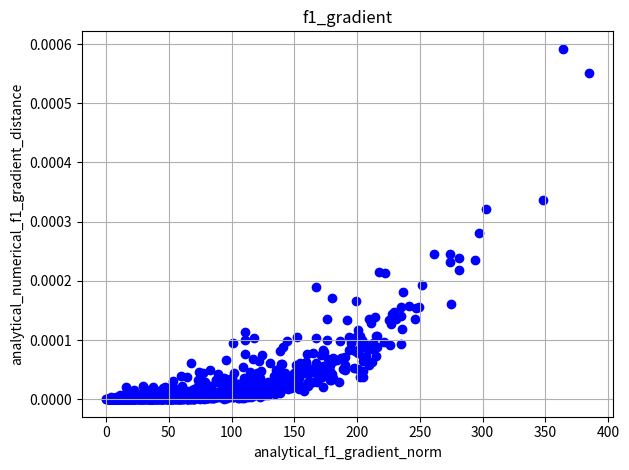
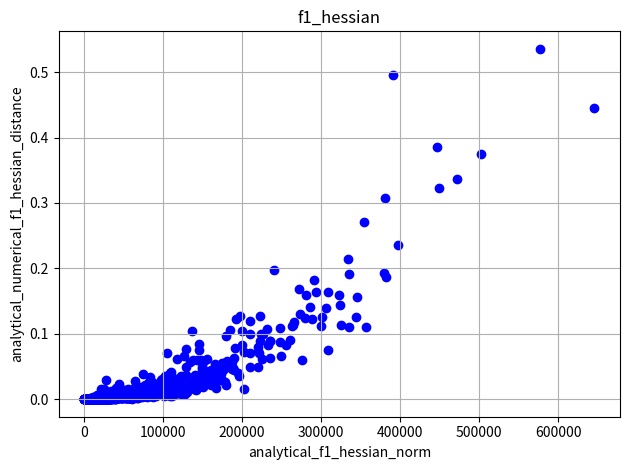
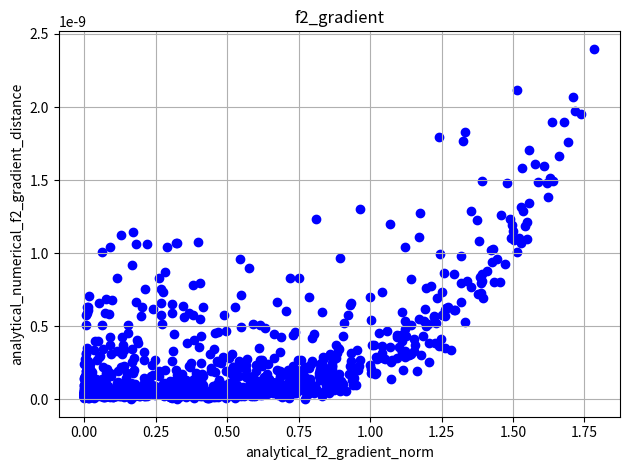
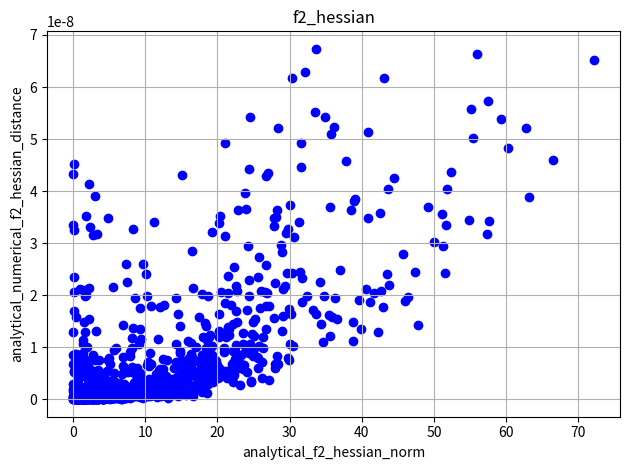

Python code for these plots, in order:
import numpy as np
import math
from typing import Callable
import matplotlib.pyplot as plt

VectorFunction = Callable[[np.ndarray], float]
GradientFunction = Callable[[np.ndarray], np.ndarray]
HessianFunction = Callable[[np.ndarray], np.matrix]

Function = Callable[[float], float]
FirstDerivativeFunction = Callable[[float], float]
SecondDerivativeFunction = Callable[[float], float]


def f1(x: np.ndarray, a: np.matrix, phi, ret_f=False, ret_g=False, ret_h=False):
    """
    Section 1.1.5
    Evaluates f1, its gradient, and Hessian at x, given ϕ (and its first and second orders).
    """
    f_value = g_value = h_value = None
    phi_function: VectorFunction = lambda x: phi(x, ret_f=True)[0]
    phi_gradient: GradientFunction = lambda x: phi(x, ret_g=True)[0]
    phi_hessian: HessianFunction = lambda x: phi(x, ret_h=True)[0]
    if ret_f:
        f_value = phi_function(a @ x)
    if ret_g:
        g_value = np.transpose(a) @ phi_gradient(a @ x)
    if ret_h:
        h_value = np.transpose(a) @ phi_hessian(a @ x) @ a

    return [x for x, keep in zip([f_value, g_value, h_value], [ret_f, ret_g, ret_h]) if keep]


def f2(x: np.ndarray, phi, h, ret_f=False, ret_g=False, ret_h=False):
    """
    Section 1.1.5
    Evaluates f2, its gradient, and Hessian at x, given ϕ (and its first and second orders) and h (and its first and second orders).
    """
    f_value = g_value = h_value = None
    phi_function: VectorFunction = lambda x: phi(x, ret_f=True)[0]
    phi_gradient: GradientFunction = lambda x: phi(x, ret_g=True)[0]
    phi_hessian: HessianFunction = lambda x: phi(x, ret_h=True)[0]
    h_function: Function = lambda x: h(x, ret_f=True)[0]
    h_first_der: FirstDerivativeFunction = lambda x: h(x, ret_g=True)[0]
    h_second_der: SecondDerivativeFunction = lambda x: h(x, ret_h=True)[0]

    if ret_f:
        f_value = h_function(phi_function(x))
    if ret_g:
        g_value = h_first_der(phi_function(x)) * phi_gradient(x)
    if ret_h:
        h_value = h_second_der(phi_function(x)) * phi_gradient(x) @ phi_gradient(x).transpose() + h_first_der(
            phi_function(x)) * phi_hessian(x)

    return [x for x, keep in zip([f_value, g_value, h_value], [ret_f, ret_g, ret_h]) if keep]


def phi(x: np.ndarray, ret_f=False, ret_g=False, ret_h=False):
    """
    Section 1.1.5
    Evaluates ϕ and its first and second derivatives
    """
    f_value = g_value = h_value = None
    x1, x2, x3 = x
    inner_value = x1 ** 2 + x2 * x3
    t_gradient = np.array([2 * x1, x3, x2])
    t_hessian = np.matrix([[2, 0, 0],
                           [0, 0, 1],
                           [0, 1, 0]])
    if ret_f:
        f_value = math.sin(inner_value) ** 2
    if ret_g:
        g_value = math.sin(2 * inner_value) * t_gradient
    if ret_h:
        h_value = 2 * math.cos(2 * inner_value) * t_gradient * np.transpose(t_gradient) + math.sin(
            2 * inner_value) * t_hessian

    return [x for x, keep in zip([f_value, g_value, h_value], [ret_f, ret_g, ret_h]) if keep]


def h(x: float, ret_f=False, ret_g=False, ret_h=False):
    """
    Section 1.1.5
    Evaluates h and its first and second derivatives
    """
    f_value = g_value = h_value = None
    if ret_f:
        f_value = math.sqrt(1 + math.cos(x))
    if ret_g:
        g_value = -math.sin(x) / (2 * math.sqrt(1 + math.cos(x)))
    if ret_h:
        h_value = (-2 * math.cos(x) - 2 * math.cos(x) ** 2 - math.sin(x) ** 2) / (4 * (1 + math.cos(x)) ** (3 / 2))

    return [x for x, keep in zip([f_value, g_value, h_value], [ret_f, ret_g, ret_h]) if keep]


def numerical_evaluation(analytical_evaluation_func, x: np.ndarray, epsilon: float, *params):
    """
    Section 1.2.3
    Numerically evaluates the gradient and Hessian at x for a given function analytical_evaluation_func.
    """
    g_value = np.zeros_like(x, dtype=float)
    for i in range(len(x)):
        unit_vector = np.eye(1, len(x), i).reshape(-1, 1)
        fx_plus = analytical_evaluation_func(x + epsilon * unit_vector, *params, ret_f=True)[0]
        fx_minus = analytical_evaluation_func(x - epsilon * unit_vector, *params, ret_f=True)[0]
        g_value[i] = (fx_plus - fx_minus) / (2 * epsilon)

    h_value = np.zeros((len(x), 0), dtype=float)
    for i in range(len(x)):
        unit_vector = np.eye(1, len(x), i).reshape(-1, 1)
        gx_plus = analytical_evaluation_func(x + epsilon * unit_vector, *params, ret_g=True)[0]
        gx_minus = analytical_evaluation_func(x - epsilon * unit_vector, *params, ret_g=True)[0]
        i_column = (gx_plus - gx_minus) / (2 * epsilon)
        h_value = np.concatenate((h_value, i_column), axis=1)

    return g_value, h_value


def create_plot(x, y, name):
    # Create scatter plot
    plt.scatter(x, y, color='blue')

    plt.title(name)  # Optional: Add title
    plt.xlabel(f'analytical_{name}_norm')  # Optional: Add x-axis label
    plt.ylabel(f'analytical_numerical_{name}_distance')  # Optional: Add y-axis label

    plt.grid(True)  # Optional: Add grid
    plt.tight_layout()  # Optional: Adjust layout

    plt.savefig(f'{name}.png')
    plt.close()


MIN_RAND_VAL = 0
MAX_RAND_VAL = 4


def main():
    f1_results_hessian_norm = []
    f1_results_hessian_distance_norm = []
    f1_results_gradient_norm = []
    f1_results_gradient_distance_norm = []
    f2_results_hessian_norm = []
    f2_results_hessian_distance_norm = []
    f2_results_gradient_norm = []
    f2_results_gradient_distance_norm = []

    for i in range(1000):
        random_vector = np.random.rand(3, 1) * (MAX_RAND_VAL - MIN_RAND_VAL) + MIN_RAND_VAL
        random_matrix = np.random.rand(3, 3) * (MAX_RAND_VAL - MIN_RAND_VAL) + MIN_RAND_VAL
        # print(f"Random vector:\n{random_vector}\nRandom matrix:\n{random_matrix}")
        epsilon = (10 ** -6) * np.linalg.norm(random_vector, ord=np.inf)

        # comparison of f1 analytical and numerical distance
        analytical_f, analytical_g, analytical_h = f1(random_vector, random_matrix, phi, ret_f=True, ret_g=True,
                                                      ret_h=True)
        numerical_g, numerical_h = numerical_evaluation(f1, random_vector, epsilon, random_matrix, phi)
        g_distance = np.linalg.norm(analytical_g - numerical_g, ord=np.inf)
        h_distance = np.linalg.norm(analytical_h - numerical_h, ord=np.inf)
        analytical_g_norm = np.linalg.norm(analytical_g, ord=np.inf)
        numerical_g_norm = np.linalg.norm(numerical_g, ord=np.inf)
        analytical_h_norm = np.linalg.norm(analytical_h, ord=np.inf)
        numerical_h_norm = np.linalg.norm(numerical_h, ord=np.inf)
        # print(
        #     f"Analytical/Numberical f1 gradient Lmax: {analytical_g_norm}/{numerical_g_norm}")
        # print(
        #     f"Analytical/Numberical f1 hessian Lmax : {analytical_h_norm}/{numerical_h_norm}")
        # print(f"f1 gradient Lmax difference: {g_distance}. f1 Hessian Lmax difference {h_distance}\n")

        f1_results_gradient_norm.append(analytical_g_norm)
        f1_results_hessian_norm.append(analytical_h_norm)
        f1_results_gradient_distance_norm.append(g_distance)
        f1_results_hessian_distance_norm.append(h_distance)

        # comparison of f2 analytical and numerical distance
        analytical_f, analytical_g, analytical_h = f2(random_vector, phi, h, ret_f=True, ret_g=True, ret_h=True)
        numerical_g, numerical_h = numerical_evaluation(f2, random_vector, epsilon, phi, h)
        g_distance = np.linalg.norm(analytical_g - numerical_g, ord=np.inf)
        h_distance = np.linalg.norm(analytical_h - numerical_h, ord=np.inf)
        analytical_g_norm = np.linalg.norm(analytical_g, ord=np.inf)
        numerical_g_norm = np.linalg.norm(numerical_g, ord=np.inf)
        analytical_h_norm = np.linalg.norm(analytical_h, ord=np.inf)
        numerical_h_norm = np.linalg.norm(numerical_h, ord=np.inf)
        # print(
        #     f"Analytical/Numberical f2 gradient Lmax: {analytical_g_norm}/{numerical_g_norm}")
        # print(
        #     f"Analytical/Numberical f2 hessian Lmax : {analytical_h_norm}/{numerical_h_norm}")
        # print(f"f2 gradient Lmax difference: {g_distance}. f2 Hessian Lmax difference {h_distance}")

        f2_results_gradient_norm.append(analytical_g_norm)
        f2_results_hessian_norm.append(analytical_h_norm)
        f2_results_gradient_distance_norm.append(g_distance)
        f2_results_hessian_distance_norm.append(h_distance)

    create_plot(f1_results_gradient_norm, f1_results_gradient_distance_norm, "f1_gradient")
    create_plot(f1_results_hessian_norm, f1_results_hessian_distance_norm, "f1_hessian")
    create_plot(f2_results_gradient_norm, f2_results_gradient_distance_norm, "f2_gradient")
    create_plot(f2_results_hessian_norm, f2_results_hessian_distance_norm, "f2_hessian")


if __name__ == '__main__':
    main()
